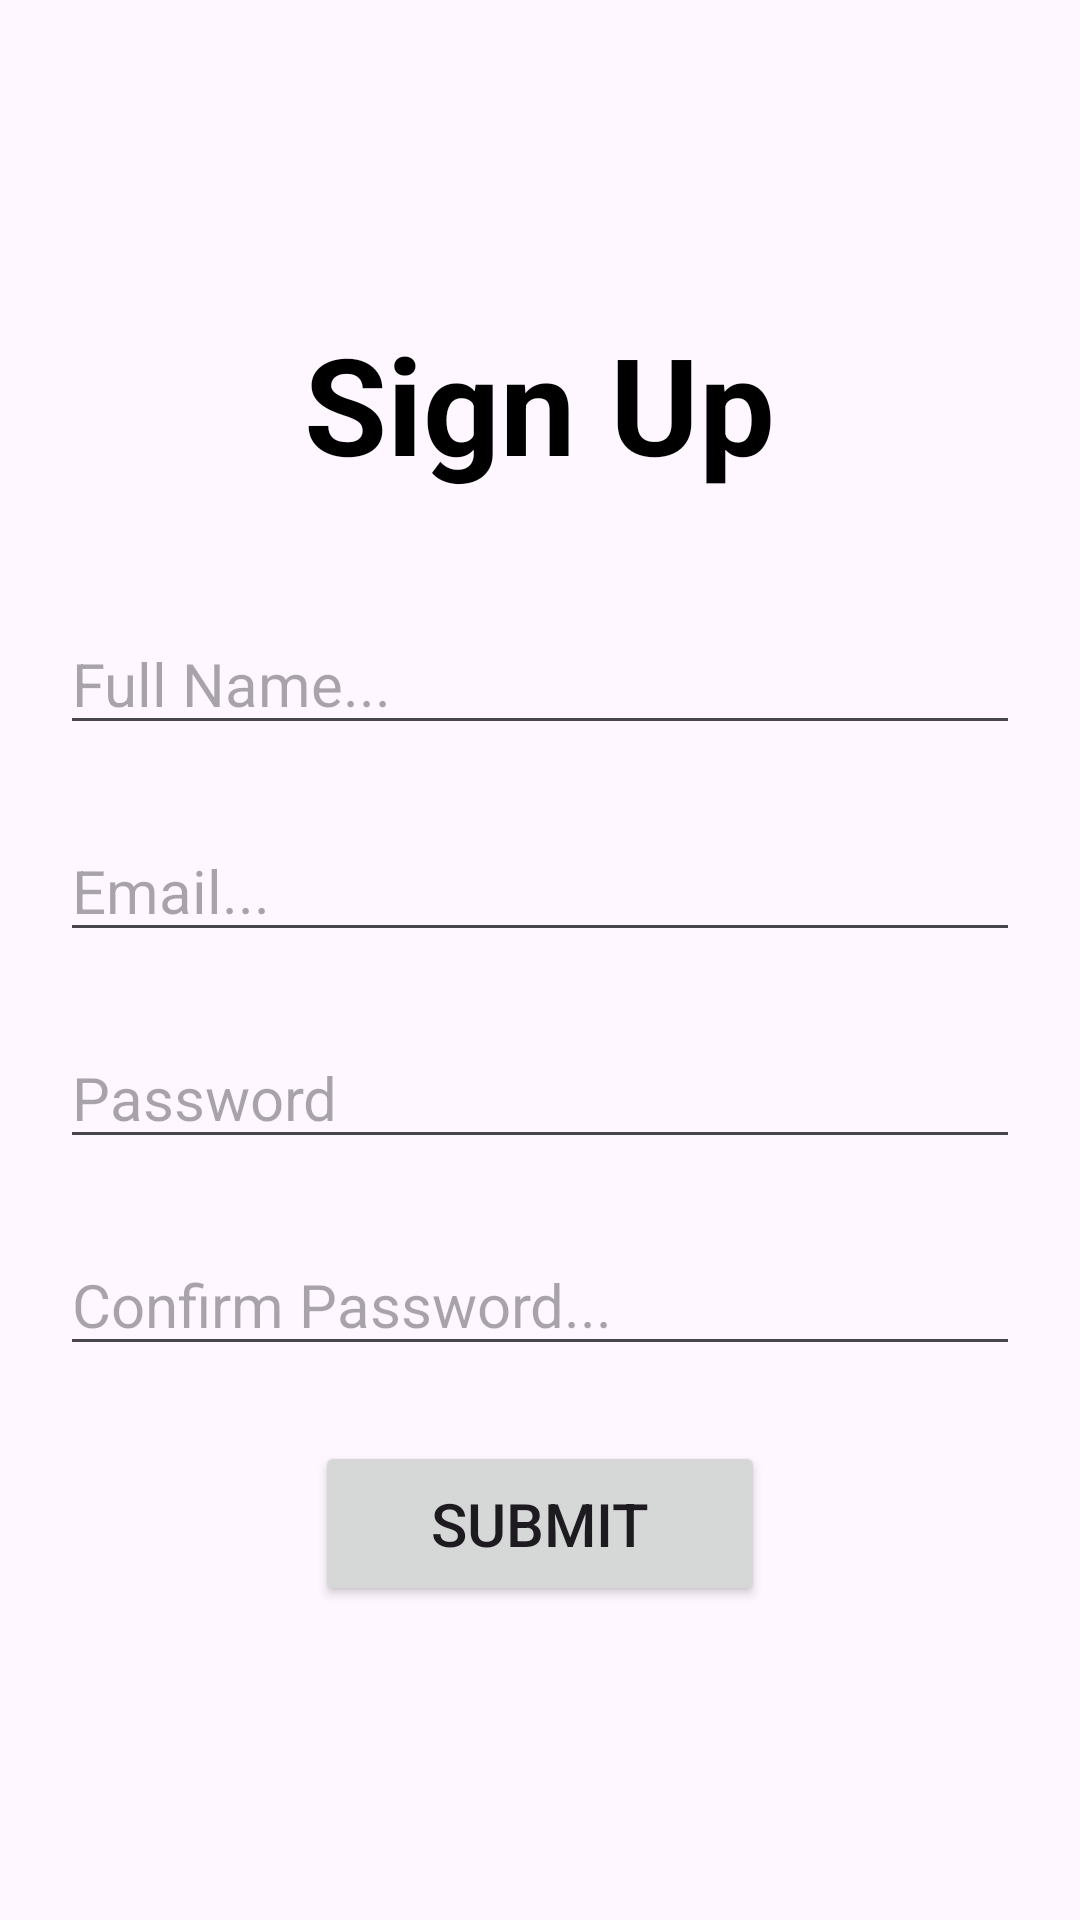

Android layout source for this screen:
<!-- AndroidManifest.xml: application theme Theme.LoginAndSignUpApp -->
<!-- res/layout/fragment_sign_up.xml -->
<?xml version="1.0" encoding="utf-8"?>
<layout>

    <RelativeLayout xmlns:android="http://schemas.android.com/apk/res/android"
        xmlns:tools="http://schemas.android.com/tools"
        android:layout_width="match_parent"
        android:layout_height="match_parent"
        tools:context=".UI.SignUpFragment">

        <RelativeLayout
            android:layout_width="match_parent"
            android:layout_height="wrap_content"
            android:layout_centerVertical="true">

            <TextView
                android:id="@+id/signupTV"
                android:layout_width="wrap_content"
                android:layout_height="wrap_content"
                android:layout_centerHorizontal="true"
                android:layout_marginBottom="40dp"
                android:text="Sign Up"
                android:textColor="@color/black"
                android:textSize="45sp"
                android:textStyle="bold" />

            <EditText
                android:id="@+id/signupNameEt"
                style="@style/edit_text_style"
                android:layout_below="@id/signupTV"
                android:hint="Full Name..." />

            <EditText
                android:id="@+id/signupEmailET"
                style="@style/edit_text_style"
                android:layout_below="@id/signupNameEt"
                android:layout_marginVertical="25dp"
                android:hint="Email..." />

            <EditText
                android:id="@+id/signupPassET"
                style="@style/edit_text_style"
                android:layout_below="@id/signupEmailET"
                android:hint="Password"
                android:inputType="textPassword" />

            <EditText
                android:id="@+id/confirmPassET"
                style="@style/edit_text_style"
                android:layout_below="@id/signupPassET"
                android:layout_marginVertical="25dp"
                android:hint="Confirm Password..."
                android:inputType="textPassword" />

            <Button
                android:id="@+id/signUpSubmitBtn"
                android:layout_width="150dp"
                android:layout_height="55dp"
                android:layout_below="@id/confirmPassET"
                android:layout_centerHorizontal="true"
                android:text="Submit"
                android:textSize="20dp" />
        </RelativeLayout>

    </RelativeLayout>
</layout>
<!-- resources referenced by this layout -->
<resources>
  <style name="edit_text_style">
          <item name="android:layout_width">match_parent</item>
          <item name="android:layout_height">wrap_content</item>
          <item name="android:layout_marginHorizontal">20dp</item>
          <item name="android:textColor">@color/black</item>
          <item name="android:textSize">20sp</item>
      </style>
  <style name="Theme.LoginAndSignUpApp" parent="Base.Theme.LoginAndSignUpApp" />
  <style name="Base.Theme.LoginAndSignUpApp" parent="Theme.Material3.DayNight.NoActionBar">
          
          
      </style>
  <!-- not gathered from this repository: default colours our renderer supplied (Android Studio template values) -->
  <color name="black">#FF000000</color>
</resources>
